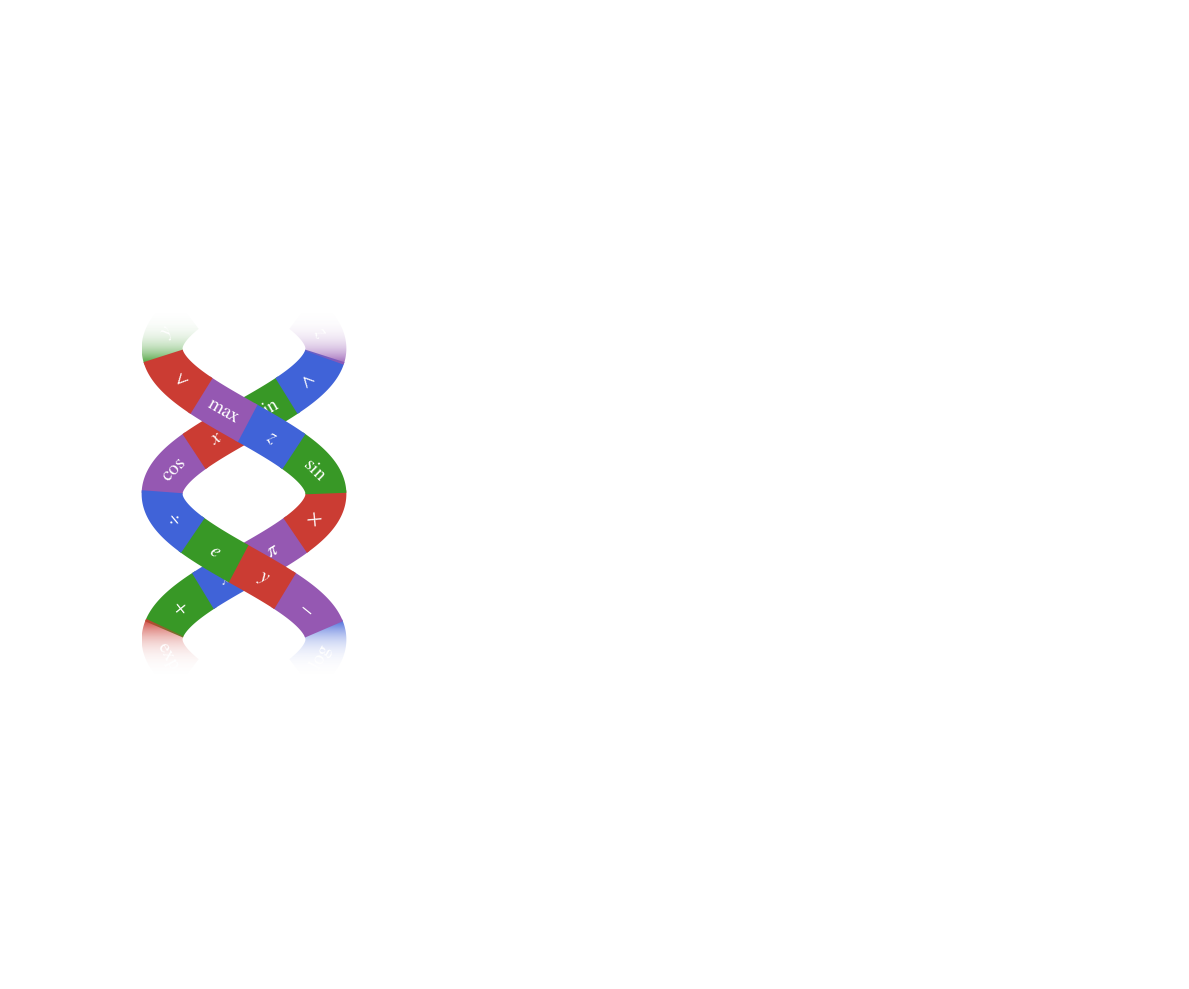

This chart was generated by the following Python code: (Note: this script raises an exception after producing the figure.)
import matplotlib
matplotlib.use('Agg')
import matplotlib.pyplot as plt
import numpy as np
from matplotlib.patches import Polygon
from matplotlib.path import Path
import matplotlib.patches as mpatches
import matplotlib.colors as mcolors

# Set font with math rendering
plt.rcParams['font.family'] = 'serif'
plt.rcParams['mathtext.fontset'] = 'stix'  # STIX fonts for better math rendering

# Julia language colors
julia_colors = {
    'red': '#CB3C33',
    'green': '#389826',
    'blue': '#4063D8',
    'purple': '#9558B2'
}

def create_ribbon_path(x_center, y_center, dx, dy, width):
    """Create ribbon edges by offsetting the center curve"""
    # Calculate perpendicular direction
    length = np.sqrt(dx**2 + dy**2)
    if length == 0:
        perp_x, perp_y = 0, 1
    else:
        perp_x = -dy / length
        perp_y = dx / length

    # Create ribbon edges
    half_width = width / 2
    x_left = x_center + perp_x * half_width
    y_left = y_center + perp_y * half_width
    x_right = x_center - perp_x * half_width
    y_right = y_center - perp_y * half_width

    return x_left, y_left, x_right, y_right

def draw_smooth_ribbon_segment(ax, x_coords, y_coords, start_idx, end_idx, color, width, zorder_base=5, fade_direction=None):
    """Draw a smooth ribbon segment with optional gradient fade"""
    if end_idx >= len(x_coords) or start_idx >= end_idx:
        return

    # Extract segment
    x_seg = x_coords[start_idx:end_idx+1]
    y_seg = y_coords[start_idx:end_idx+1]

    if len(x_seg) < 2:
        return

    # Calculate derivatives for perpendicular direction
    x_left_all = []
    y_left_all = []
    x_right_all = []
    y_right_all = []

    for i in range(len(x_seg)):
        if i == 0:
            dx = x_seg[1] - x_seg[0]
            dy = y_seg[1] - y_seg[0]
        elif i == len(x_seg) - 1:
            dx = x_seg[-1] - x_seg[-2]
            dy = y_seg[-1] - y_seg[-2]
        else:
            dx = x_seg[i+1] - x_seg[i-1]
            dy = y_seg[i+1] - y_seg[i-1]

        x_left, y_left, x_right, y_right = create_ribbon_path(x_seg[i], y_seg[i], dx, dy, width)
        x_left_all.append(x_left)
        y_left_all.append(y_left)
        x_right_all.append(x_right)
        y_right_all.append(y_right)

    # Create ribbon using fill_between equivalent
    x_ribbon = np.concatenate([x_left_all, x_right_all[::-1]])
    y_ribbon = np.concatenate([y_left_all, y_right_all[::-1]])

    if fade_direction is not None:
        # Create gradient fade using proper matplotlib technique
        # Create the polygon first
        ribbon = Polygon(list(zip(x_ribbon, y_ribbon)),
                        facecolor='none', edgecolor='none', zorder=zorder_base)
        ax.add_patch(ribbon)

        # Get bounds for gradient
        xmin, xmax = min(x_ribbon), max(x_ribbon)
        ymin, ymax = min(y_ribbon), max(y_ribbon)

        # Create gradient array (RGBA format)
        gradient_height = 100
        z = np.empty((gradient_height, 1, 4), dtype=float)
        rgb = mcolors.colorConverter.to_rgb(color)
        z[:,:,:3] = rgb  # Set RGB channels

        if fade_direction == 'top':
            # Fade towards top - start opaque at bottom, fade to transparent at top
            alphas = np.linspace(1.0, 0.0, gradient_height) ** 4.0  # Much more aggressive fade
            z[:,:,-1] = alphas[:,None]
        elif fade_direction == 'bottom':
            # Fade towards bottom - start opaque at top, fade to transparent at bottom
            alphas = np.linspace(0.0, 1.0, gradient_height) ** 4.0  # Much more aggressive fade
            z[:,:,-1] = alphas[:,None]
        else:
            z[:,:,-1] = 1.0  # Solid

        # Create the gradient image
        im = ax.imshow(z, aspect='auto', extent=[xmin, xmax, ymin, ymax],
                      origin='lower', zorder=zorder_base)

        # Clip the gradient to the ribbon shape
        im.set_clip_path(ribbon)

    else:
        # Draw standard solid ribbon
        ribbon = Polygon(list(zip(x_ribbon, y_ribbon)),
                        facecolor=color, edgecolor='none', zorder=zorder_base)
        ax.add_patch(ribbon)

    return x_left_all, y_left_all, x_right_all, y_right_all

def create_smooth_dna_helix():
    fig, ax = plt.subplots(1, 1, figsize=(12, 10))
    ax.set_xlim(-2, 8)
    ax.set_ylim(-4, 4)
    ax.set_aspect('equal')
    ax.axis('off')
    ax.set_facecolor('white')

    # Parameters for smooth DNA helix
    n_segments = 10  # Number of segments along each strand
    segment_length_param = np.pi / 4  # Each segment is exactly π/4 in length
    total_param_length = n_segments * segment_length_param  # Total length = 10 * π/4 = 5π/2
    half_param_length = total_param_length / 2

    t = np.linspace(-half_param_length, half_param_length, 400)
    radius = 0.7

    # Create helix coordinates
    x1 = radius * np.cos(t)
    y1 = t / np.pi * 1.2
    x2 = radius * np.cos(t + np.pi)
    y2 = t / np.pi * 1.2

    # Calculate z-coordinates for 3D depth effect
    z1 = radius * np.sin(t)
    z2 = radius * np.sin(t + np.pi)

    # Simple mathematical symbol base pairs (like DNA A-T, G-C pairing)
    symbol_pairs = [
        (r'$\exp$', r'$\log$'),  # exponential functions
        (r'$+$', r'$-$'),     # add and subtract
        (r'$x$', r'$y$'),     # variables
        (r'$\pi$', r'$e$'),     # mathematical constants
        (r'$\times$', r'$\div$'),     # multiply and divide
        (r'$\sin$', r'$\cos$'),  # trigonometric functions
        (r'$z$', r'$x$'),     # more variables
        (r'$\max$', r'$\min$'),  # optimization functions
        (r'$\vee$', r'$\wedge$'),     # logical or and and
        (r'$y$', r'$z$'),     # variables
    ]

    # Flatten to individual symbols for color assignment
    all_symbols = []
    for pair in symbol_pairs:
        all_symbols.extend(pair)

    # Julia colors for the 4 different "bases"
    base_colors = [julia_colors['red'], julia_colors['green'], julia_colors['blue'], julia_colors['purple']]

    # Calculate arc lengths for equal-sized segments
    def calculate_arc_length(x_coords, y_coords):
        """Calculate cumulative arc length along curve"""
        dx = np.diff(x_coords)
        dy = np.diff(y_coords)
        ds = np.sqrt(dx**2 + dy**2)
        return np.concatenate([[0], np.cumsum(ds)])

    # Get arc lengths for both strands
    arc1 = calculate_arc_length(x1, y1)
    arc2 = calculate_arc_length(x2, y2)

    # Create equal arc length segments
    ribbon_width = 0.35
    # n_segments already defined above

    # Calculate segment boundaries based on arc length
    total_arc1 = arc1[-1]
    total_arc2 = arc2[-1]

    def find_index_for_arc_length(arc_array, target_length):
        """Find index corresponding to target arc length"""
        return np.searchsorted(arc_array, target_length)

    # Prepare segment info for proper layered drawing
    segment_info = []

    for seg in range(n_segments):
        # Calculate arc length positions for this segment
        start_arc = (seg / n_segments) * min(total_arc1, total_arc2)
        end_arc = ((seg + 1) / n_segments) * min(total_arc1, total_arc2)

        # Find corresponding indices
        start_idx1 = find_index_for_arc_length(arc1, start_arc)
        end_idx1 = find_index_for_arc_length(arc1, end_arc)
        start_idx2 = find_index_for_arc_length(arc2, start_arc)
        end_idx2 = find_index_for_arc_length(arc2, end_arc)

        # Ensure valid indices
        start_idx1 = max(0, min(start_idx1, len(x1) - 2))
        end_idx1 = max(start_idx1 + 1, min(end_idx1 + 2, len(x1) - 1))
        start_idx2 = max(0, min(start_idx2, len(x2) - 2))
        end_idx2 = max(start_idx2 + 1, min(end_idx2 + 2, len(x2) - 1))

        # Choose base pair sequentially cycling through pairs
        pair_idx = seg % len(symbol_pairs)
        symbol1, symbol2 = symbol_pairs[pair_idx]

        # Assign colors sequentially (1-2-3-4 cycle for each strand)
        color1 = base_colors[seg % len(base_colors)]
        color2 = base_colors[(seg + 2) % len(base_colors)]  # Offset colors for visual variety

        # Calculate average z for layering (determine which strand is in front)
        avg_z1 = np.mean(z1[start_idx1:end_idx1])
        avg_z2 = np.mean(z2[start_idx2:end_idx2])

        # Calculate center positions for symbols
        center_arc = ((seg + 0.5) / n_segments) * min(total_arc1, total_arc2)
        center_idx1 = find_index_for_arc_length(arc1, center_arc)
        center_idx2 = find_index_for_arc_length(arc2, center_arc)
        center_idx1 = max(0, min(center_idx1, len(x1) - 1))
        center_idx2 = max(0, min(center_idx2, len(x2) - 1))

        # Store all info for layered drawing
        segment_info.append({
            'seg': seg,
            'start_idx1': start_idx1, 'end_idx1': end_idx1,
            'start_idx2': start_idx2, 'end_idx2': end_idx2,
            'center_idx1': center_idx1, 'center_idx2': center_idx2,
            'symbol1': symbol1, 'symbol2': symbol2,
            'color1': color1, 'color2': color2,
            'avg_z1': avg_z1, 'avg_z2': avg_z2
        })

    # Draw in proper order: back strand → back text → front strand → front text
    for info in segment_info:
        # Determine which strand is in back (lower z) and which is in front (higher z)
        if info['avg_z1'] < info['avg_z2']:
            # Strand 1 is in back, strand 2 is in front
            back_strand = 1
            front_strand = 2
        else:
            # Strand 2 is in back, strand 1 is in front
            back_strand = 2
            front_strand = 1

        # Determine fade direction for first and last segments
        fade_dir = None
        if info['seg'] == 0:  # First segment (bottom)
            fade_dir = 'bottom'
        elif info['seg'] == n_segments - 1:  # Last segment (top)
            fade_dir = 'top'

        # Draw back strand (zorder 1)
        if back_strand == 1:
            draw_smooth_ribbon_segment(ax, x1, y1, info['start_idx1'], info['end_idx1'],
                                     info['color1'], ribbon_width, zorder_base=1, fade_direction=fade_dir)
        else:
            draw_smooth_ribbon_segment(ax, x2, y2, info['start_idx2'], info['end_idx2'],
                                     info['color2'], ribbon_width, zorder_base=1, fade_direction=fade_dir)

        # Draw back strand text (zorder 2)
        if back_strand == 1:
            # Calculate rotation for strand 1 text
            if info['center_idx1'] < len(t) - 5:
                dx = x1[info['center_idx1'] + 5] - x1[info['center_idx1']]
                dy = y1[info['center_idx1'] + 5] - y1[info['center_idx1']]
                angle = np.arctan2(dy, dx)
            else:
                angle = 0
            rotation = np.degrees(angle) % 360
            if rotation > 180: rotation -= 360
            if rotation > 90: rotation -= 180
            elif rotation < -90: rotation += 180

            ax.text(x1[info['center_idx1']], y1[info['center_idx1']], info['symbol1'],
                   fontsize=14, ha='center', va='center', color='white', weight='bold',
                   rotation=rotation, zorder=2)
        else:
            # Calculate rotation for strand 2 text
            if info['center_idx2'] < len(t) - 5:
                dx = x2[info['center_idx2'] + 5] - x2[info['center_idx2']]
                dy = y2[info['center_idx2'] + 5] - y2[info['center_idx2']]
                angle = np.arctan2(dy, dx)
            else:
                angle = 0
            rotation = np.degrees(angle) % 360
            if rotation > 180: rotation -= 360
            if rotation > 90: rotation -= 180
            elif rotation < -90: rotation += 180

            ax.text(x2[info['center_idx2']], y2[info['center_idx2']], info['symbol2'],
                   fontsize=14, ha='center', va='center', color='white', weight='bold',
                   rotation=rotation, zorder=2)

        # Draw front strand (zorder 3)
        if front_strand == 1:
            draw_smooth_ribbon_segment(ax, x1, y1, info['start_idx1'], info['end_idx1'],
                                     info['color1'], ribbon_width, zorder_base=3, fade_direction=fade_dir)
        else:
            draw_smooth_ribbon_segment(ax, x2, y2, info['start_idx2'], info['end_idx2'],
                                     info['color2'], ribbon_width, zorder_base=3, fade_direction=fade_dir)

        # Draw front strand text (zorder 4)
        if front_strand == 1:
            # Calculate rotation for strand 1 text
            if info['center_idx1'] < len(t) - 5:
                dx = x1[info['center_idx1'] + 5] - x1[info['center_idx1']]
                dy = y1[info['center_idx1'] + 5] - y1[info['center_idx1']]
                angle = np.arctan2(dy, dx)
            else:
                angle = 0
            rotation = np.degrees(angle) % 360
            if rotation > 180: rotation -= 360
            if rotation > 90: rotation -= 180
            elif rotation < -90: rotation += 180

            ax.text(x1[info['center_idx1']], y1[info['center_idx1']], info['symbol1'],
                   fontsize=14, ha='center', va='center', color='white', weight='bold',
                   rotation=rotation, zorder=4)
        else:
            # Calculate rotation for strand 2 text
            if info['center_idx2'] < len(t) - 5:
                dx = x2[info['center_idx2'] + 5] - x2[info['center_idx2']]
                dy = y2[info['center_idx2'] + 5] - y2[info['center_idx2']]
                angle = np.arctan2(dy, dx)
            else:
                angle = 0
            rotation = np.degrees(angle) % 360
            if rotation > 180: rotation -= 360
            if rotation > 90: rotation -= 180
            elif rotation < -90: rotation += 180

            ax.text(x2[info['center_idx2']], y2[info['center_idx2']], info['symbol2'],
                   fontsize=14, ha='center', va='center', color='white', weight='bold',
                   rotation=rotation, zorder=4)




    plt.tight_layout()
    return fig

# Create and save the illustration
if __name__ == "__main__":
    fig = create_smooth_dna_helix()
    plt.savefig('outputs/block_dna_helix_logo.png', dpi=300, bbox_inches='tight',
                facecolor='white', edgecolor='none')
    plt.savefig('outputs/block_dna_helix_logo.svg', bbox_inches='tight',
                facecolor='white', edgecolor='none')
    print("Smooth DNA helix logo created successfully!")
